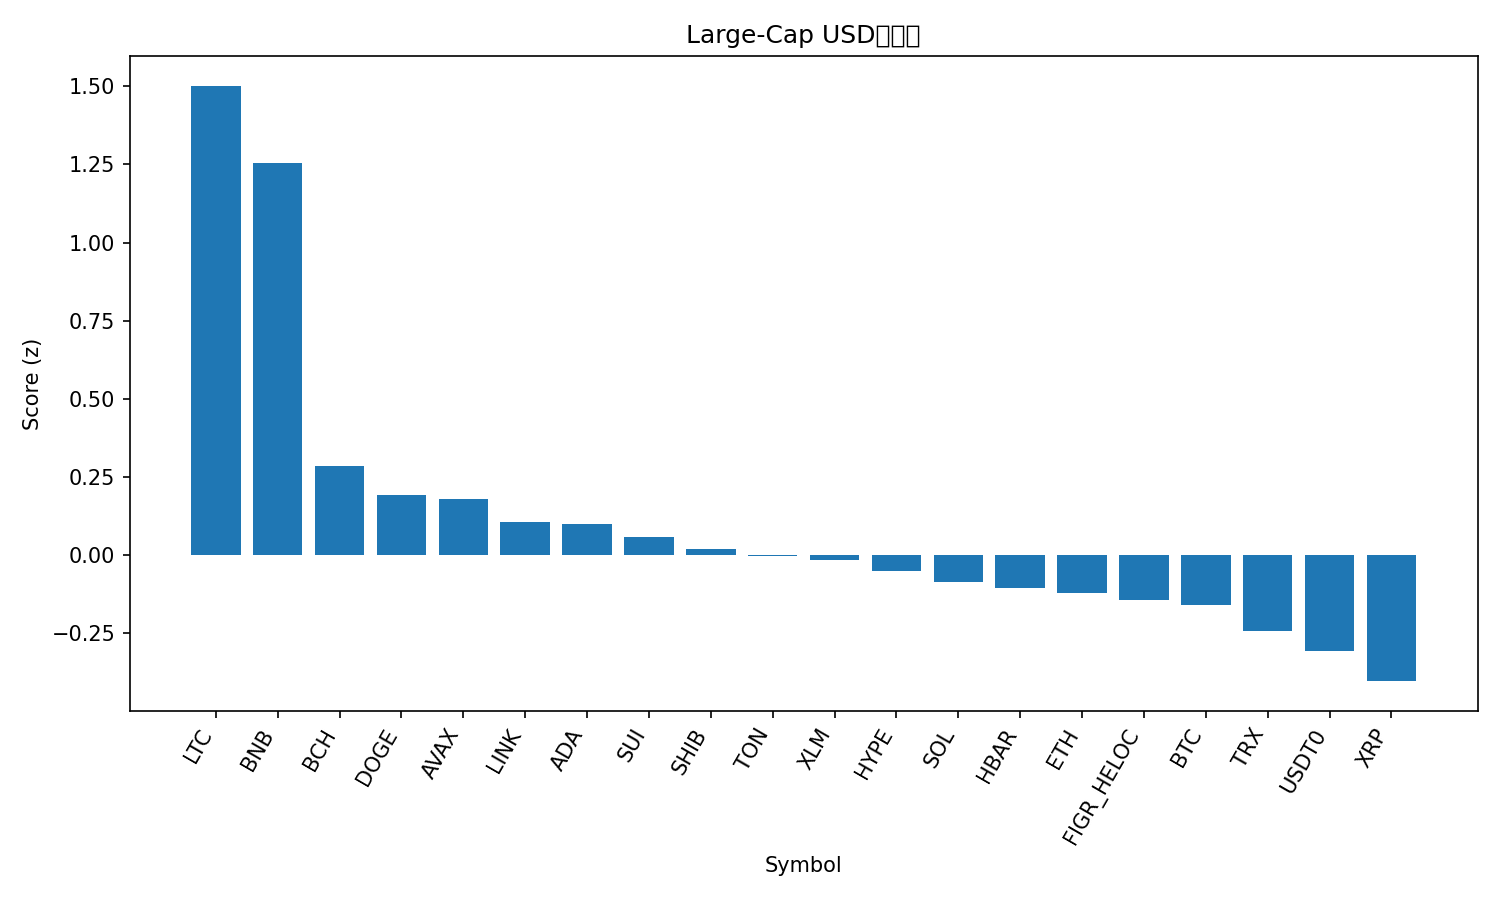

Source data for this figure (header and first rows):
rank, name, symbol, price, pct_1h, pct_24h, pct_7d, pct_1h_vs_btc, pct_24h_vs_btc, pct_7d_vs_btc, market_cap_rank, market_cap, volume_usd, score
1, Litecoin, LTC, 130.4, 0.3078, 11.68, 11.04, 0.1457, 12.17, 10.13, 25, 9939483355, 2081499563, 1.502
2, BNB, BNB, 1269, 1.399, -1.359, 14.48, 1.237, -0.8708, 13.57, 4, 175238981558, 5214504128, 1.255
3, Bitcoin Cash, BCH, 594, 0.3394, 3.279, -0.945, 0.1774, 3.767, -1.855, 22, 11844590851, 348184541, 0.2843
4, Dogecoin, DOGE, 0.2507, 0.4576, 1.765, -2.463, 0.2956, 2.254, -3.373, 8, 37945365766, 2675689475, 0.1923
5, Avalanche, AVAX, 28.29, 0.7618, 0.3332, -7.056, 0.5998, 0.8213, -7.966, 21, 12063156810, 686797120, 0.1799
6, Chainlink, LINK, 22.57, 0.00218, 4, 0.8754, -0.1598, 4.489, -0.03454, 15, 15299287900, 950343806, 0.1052
7, Cardano, ADA, 0.8172, 0.5316, 0.9253, -4.817, 0.3695, 1.413, -5.727, 11, 29871463137, 1290003646, 0.09871
8, Sui, SUI, 3.46, 0.4157, 1.364, -4.188, 0.2537, 1.852, -5.098, 18, 12551092316, 939610191, 0.05641
9, Shiba Inu, SHIB, 1.203e-05, 0.477, 0.1582, -3.133, 0.315, 0.6464, -4.043, 33, 7091518280, 165288466, 0.01807
10, Toncoin, TON, 2.72, 0.4866, -0.263, -2.649, 0.3246, 0.2252, -3.559, 34, 6843399492, 141505606, -0.00236
11, Stellar, XLM, 0.3836, 0.2901, 1.93, -4.651, 0.1281, 2.418, -5.561, 19, 12283884408, 232504330, -0.01551
12, Hyperliquid, HYPE, 44.67, 0.6111, 0.4358, -10.44, 0.4491, 0.924, -11.35, 20, 12103986727, 446648205, -0.05202
13, Solana, SOL, 220.8, 0.5232, -0.9113, -4.64, 0.3612, -0.4231, -5.55, 6, 120569295725, 6956892877, -0.08687
14, Hedera, HBAR, 0.2151, 0.2092, 1.623, -4.144, 0.04721, 2.111, -5.054, 26, 9122238990, 264669158, -0.1067
15, Ethereum, ETH, 4344, 0.3249, -0.3491, -2.911, 0.1629, 0.1391, -3.821, 2, 524474094345, 36411680892, -0.1227
16, Figure Heloc, FIGR_HELOC, 1.03, 0.0, 1.259, 2.175, -0.162, 1.747, 1.265, 17, 13341661233, 121889221, -0.1448
17, Bitcoin, BTC, 121616, 0.162, -0.4882, 0.9099, 0.0, 0.0, 0.0, 1, 2424411957923, 70895631613, -0.1617
18, TRON, TRX, 0.3351, 0.2528, -0.6456, -2.193, 0.09083, -0.1574, -3.103, 10, 31723065782, 708874809, -0.2432
19, USDT0, USDT0, 1.0, 0.03761, 0.007997, -0.08153, -0.1244, 0.4962, -0.9915, 32, 7112447487, 623012828, -0.309
20, XRP, XRP, 2.82, 0.1559, 0.141, -7.412, -0.006065, 0.6291, -8.322, 5, 168849032024, 4576316351, -0.404
21, Mantle, MNT, 2.23, -1.09, -11.63, 14.98, -1.252, -11.14, 14.07, 31, 7264418566, 523869688, -2.105
